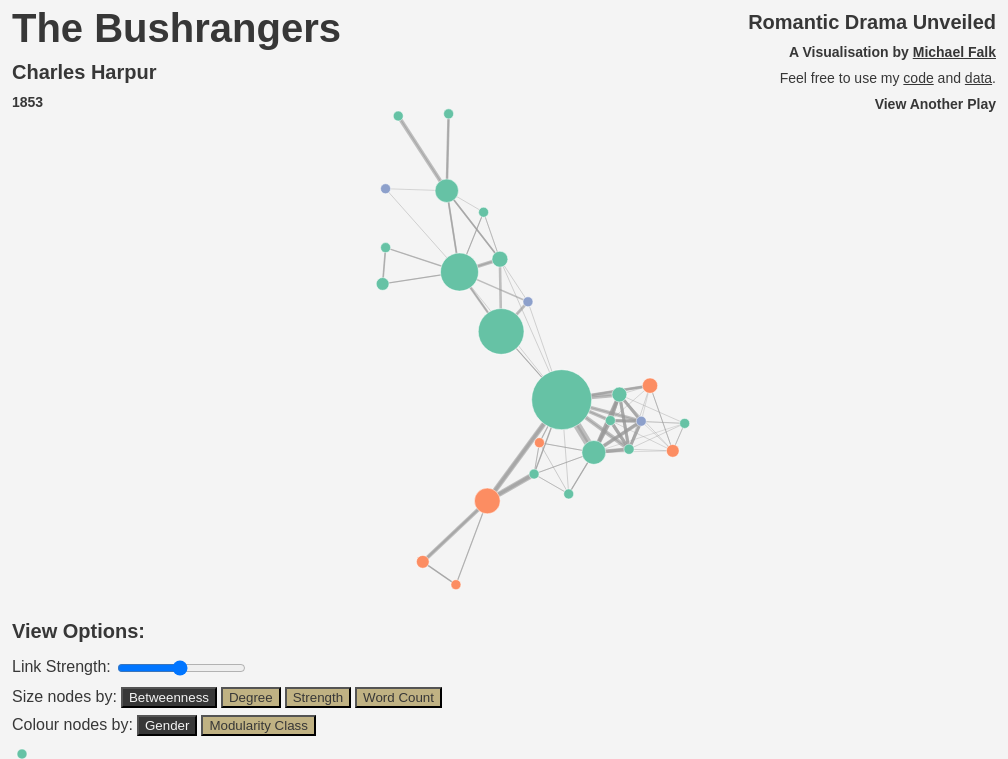
D3 v5 page, settled after 360 driven frames (6 s of simulated time); the page loaded 1 data file(s).



    // Define the main elements
    var svg = d3.select("#wrapper").append("svg");
    var title = d3.select("#wrapper").append("div").attr("class","titleBox");
    var char = d3.select("#wrapper").append("div").attr("class","charBox");
    var slider = d3.select("input[type=range]").on("input", inputted);
    var dropdown = d3.select(".dropdown").append("div").attr("class","dropdown-content");
    var load = d3.select("#wrapper").append("div").attr("class","loadScreen");

    // Add loading message and animation.
    load.append("h1").attr("class","loadHeader").text("Romantic Drama Unveiled is Loading")
    load.append("div").attr("class","loader");


    // Make the color variable so the graph is pretty
    var color = d3.scaleOrdinal(d3.schemeSet2);

    // Declare basic appearance parameters.
    var radius = 30, stroke = 12, radMin = 5, strokeMin = 0.5;

    // Set up the force layout algorithm
    var simulation = d3.forceSimulation()
        .force("link", d3.forceLink()
                          .strength(0.25)
                          .id(function(d) { return d.char; }))
        .force("charge", d3.forceManyBody().strength(-200))
        .alphaDecay(0.05);

    // Set up the scale for the node size parameters.
    var nsNode = d3.scaleLinear().domain([0,1]).range([radMin,radius]);

    // Import the data and apply layout.
    d3.json("graphs.json").then(function(allGraphs) {

      // Once the data is loaded, remove the loading screen.
      load.remove();

      // Set up scale for edge weight
      var edgeScale = d3.scaleLinear().domain([0,1200]).range([strokeMin,stroke]);

      // Resize the svg
      resize();
      d3.select(window).on("resize", resize);

      // Create play selector.
      var plays = Object.keys(allGraphs);
      plays.forEach(function(key){
        dropdown.append("p").attr("id", "choose" + key).text(allGraphs[key].meta.title);
        d3.select("#choose" + key).on("click", function() {
          clearSim();
          runSim(key);
        })
      })

      // Run the simulation for the first time, using Harpur as the initial option.
      runSim("harpur");

      // Function to clear the current simulation.
      function clearSim() {
        // Reset the options
        d3.select("#betw").style("background-color","#373737").style("color","#f4f4f4");
        d3.select("#deg").style("background-color","#c0b283").style("color","#373737");
        d3.select("#str").style("background-color","#c0b283").style("color","#373737");
        d3.select("#wc").style("background-color","#c0b283").style("color","#373737");
        d3.select("#gender").style("background-color","#373737").style("color","#f4f4f4");
        d3.select("#class").style("background-color","#c0b283").style("color","#373737");
        document.getElementById("slider").value = 0.25;
        simulation.force("link").strength(0.25)
        // Remove existing graph and title information
        char.html(null);
        svg.html(null);
        title.html(null);

      }

      // Function to create a new simulation.
      function runSim(play) {

        var graph = allGraphs[play]

        var link = svg.append("g")
            .attr("class", "links")
          .selectAll("line")
          .data(graph.links)
          .enter().append("line")
            .attr("stroke-width", function(d) { return edgeScale(d.wCount); });

        var node = svg.append("g")
            .attr("class", "nodes")
          .selectAll("circle")
          .data(graph.nodes)
          .enter().append("circle")
            .attr("r", function(d) {
              var max = Math.max(...graph.nodes.map(function(a) {return a.betw;}));
              return nsNode(d.betw / max);
            })
            .attr("fill", function(d) { return color(d.gender); })
            .attr("tabindex", "0") // makes elements focusable
            .call(d3.drag()
                .on("start", dragstarted)
                .on("drag", dragged)
                .on("end", dragended))
            .on("focus", charBox)

        // Add title.
        title.append("h1").text(graph.meta.title)
        title.append("h2").text(graph.meta.author)
        title.append("h3").text(graph.meta.date)

        // Run simulation
        simulation.alpha(1).restart()

        simulation
            .nodes(graph.nodes)
            .on("tick", ticked);

        simulation.force("link")
            .links(graph.links);

        function ticked() {
          link
              .attr("x1", function(d) { return d.source.x; })
              .attr("y1", function(d) { return d.source.y; })
              .attr("x2", function(d) { return d.target.x; })
              .attr("y2", function(d) { return d.target.y; });

          node
              .attr("cx", function(d) { return d.x = Math.max(radius, Math.min(width - radMin, d.x));
              })
              .attr("cy", function(d) { return d.y = Math.max(radius, Math.min(height - radMin, d.y));
              });
        }


        // Functions to make the buttons work.
        function betw() {
          var max = Math.max(...graph.nodes.map(function(a) {return a.betw;}));
          node.transition().duration(2000).attr("r", function(d) { return nsNode(d.betw / max); });
          d3.select("#betw").transition().duration(2000).style("background-color","#373737").style("color","#f4f4f4");
          d3.select("#deg").transition().duration(2000).style("background-color","#c0b283").style("color","#373737");
          d3.select("#str").transition().duration(2000).style("background-color","#c0b283").style("color","#373737");
          d3.select("#wc").transition().duration(2000).style("background-color","#c0b283").style("color","#373737");
        }
        function deg() {
          var max = Math.max(...graph.nodes.map(function(a) {return a.deg;}));
          node.transition().duration(2000).attr("r", function(d) { return nsNode(d.deg / max); });
          d3.select("#deg").transition().duration(2000).style("background-color","#373737").style("color","#f4f4f4");
          d3.select("#betw").transition().duration(2000).style("background-color","#c0b283").style("color","#373737");
          d3.select("#str").transition().duration(2000).style("background-color","#c0b283").style("color","#373737");
          d3.select("#wc").transition().duration(2000).style("background-color","#c0b283").style("color","#373737");
        }
        function str() {
          var max = Math.max(...graph.nodes.map(function(a) {return a.str;}));
          node.transition().duration(2000).attr("r", function(d) { return nsNode(d.str /max); }).transition();
          d3.select("#str").transition().duration(2000).style("background-color","#373737").style("color","#f4f4f4");
          d3.select("#betw").transition().duration(2000).style("background-color","#c0b283").style("color","#373737");
          d3.select("#deg").transition().duration(2000).style("background-color","#c0b283").style("color","#373737");
          d3.select("#wc").transition().duration(2000).style("background-color","#c0b283").style("color","#373737");
        }
        function wc() {
          var max = Math.max(...graph.nodes.map(function(a) {return a.wCount;}));
          node.transition().duration(2000).attr("r", function(d) { return nsNode(d.wCount/max); }).transition();
          d3.select("#wc").transition().duration(2000).style("background-color","#373737").style("color","#f4f4f4");
          d3.select("#betw").transition().duration(2000).style("background-color","#c0b283").style("color","#373737");
          d3.select("#deg").transition().duration(2000).style("background-color","#c0b283").style("color","#373737");
          d3.select("#str").transition().duration(2000).style("background-color","#c0b283").style("color","#373737");
        }

        function genButton() {
          node.transition().duration(2000).attr("fill", function(d) { return color(d.gender); }).transition().duration(1000);
          d3.select("#gender").transition().duration(2000).style("background-color","#373737").style("color","#f4f4f4");
          d3.select("#class").transition().duration(2000).style("background-color","#c0b283").style("color","#373737");
        }
        function classButton() {
          node.transition().duration(2000).attr("fill", function(d) { return color(d.class); }).transition().duration(1000);
          d3.select("#class").transition().duration(2000).style("background-color","#373737").style("color","#f4f4f4");
          d3.select("#gender").transition().duration(2000).style("background-color","#c0b283").style("color","#373737");
        }
        // Event listeners for the buttons.
        d3.select("#betw").on("click", betw);
        d3.select("#deg").on("click", deg);
        d3.select("#str").on("click", str);
        d3.select("#wc").on("click", wc);

        d3.select("#gender").on("click", genButton);
        d3.select("#class").on("click", classButton);
        }

    });

    function dragstarted(d) {
      if (!d3.event.active) simulation.alphaTarget(0.2).restart();
      d.fx = d.x;
      d.fy = d.y;
    }

    function dragged(d) {
      d.fx = d3.event.x;
      d.fy = d3.event.y;
    }

    function dragended(d) {
      if (!d3.event.active) simulation.alphaTarget(0);
      d.fx = null;
      d.fy = null;
    }

    function resize() {
      // Update width and height of the svg.
      width = Math.max(window.innerWidth, 800), height = Math.max(window.innerHeight, 600);
      // Resize the svg element.
      svg.attr("width", width).attr("height", height);
      d3.select("#wrapper").attr("width", width).attr("height", height);
      // Find the new centre point of the element.
      simulation.force("center", d3.forceCenter(width/2, height/2)).alphaTarget(0.1).restart();
    }

    // Extra functionality. Provide node-level data when you click on a node.
    function charBox(d) {
      // Clear old charBox
      char.selectAll("h2").remove();
      char.selectAll("p").remove();
      // Make character's name the heading of the box
      char.append("h2").text(d.name);
      // Add other info
      char.append("p").html("<strong>Gender: </strong>" + gender(d.gender));
      char.append("p").html("<strong>Wordcount: </strong>" + d.wCount);
      char.append("p").html("<strong>Degree: </strong>" + d.deg);
      char.append("p").html("<strong>Strength: </strong>" + d.str);
      char.append("p").html("<strong>Betweenness: </strong>" + d.betw);
      char.append("p").html("<strong>Most Distinctive Words: </strong>" + d.top10words.replace(/ /g, ", "));
    }

    // Turn a gender number into a string.
    function gender(x) {
      // @x is a number
      if (x === 1) {
        return "Female";
      } else if (x === 2) {
        return "Male";
      } else {
        return "Indeterminate";
      }
    }

    // Use slider to adjust link strength.
    function inputted() {
      simulation.force("link").strength(+this.value)
      simulation.alphaTarget(0.2).restart();
    }


    

### data: graphs.json, 190254 bytes — head not shown